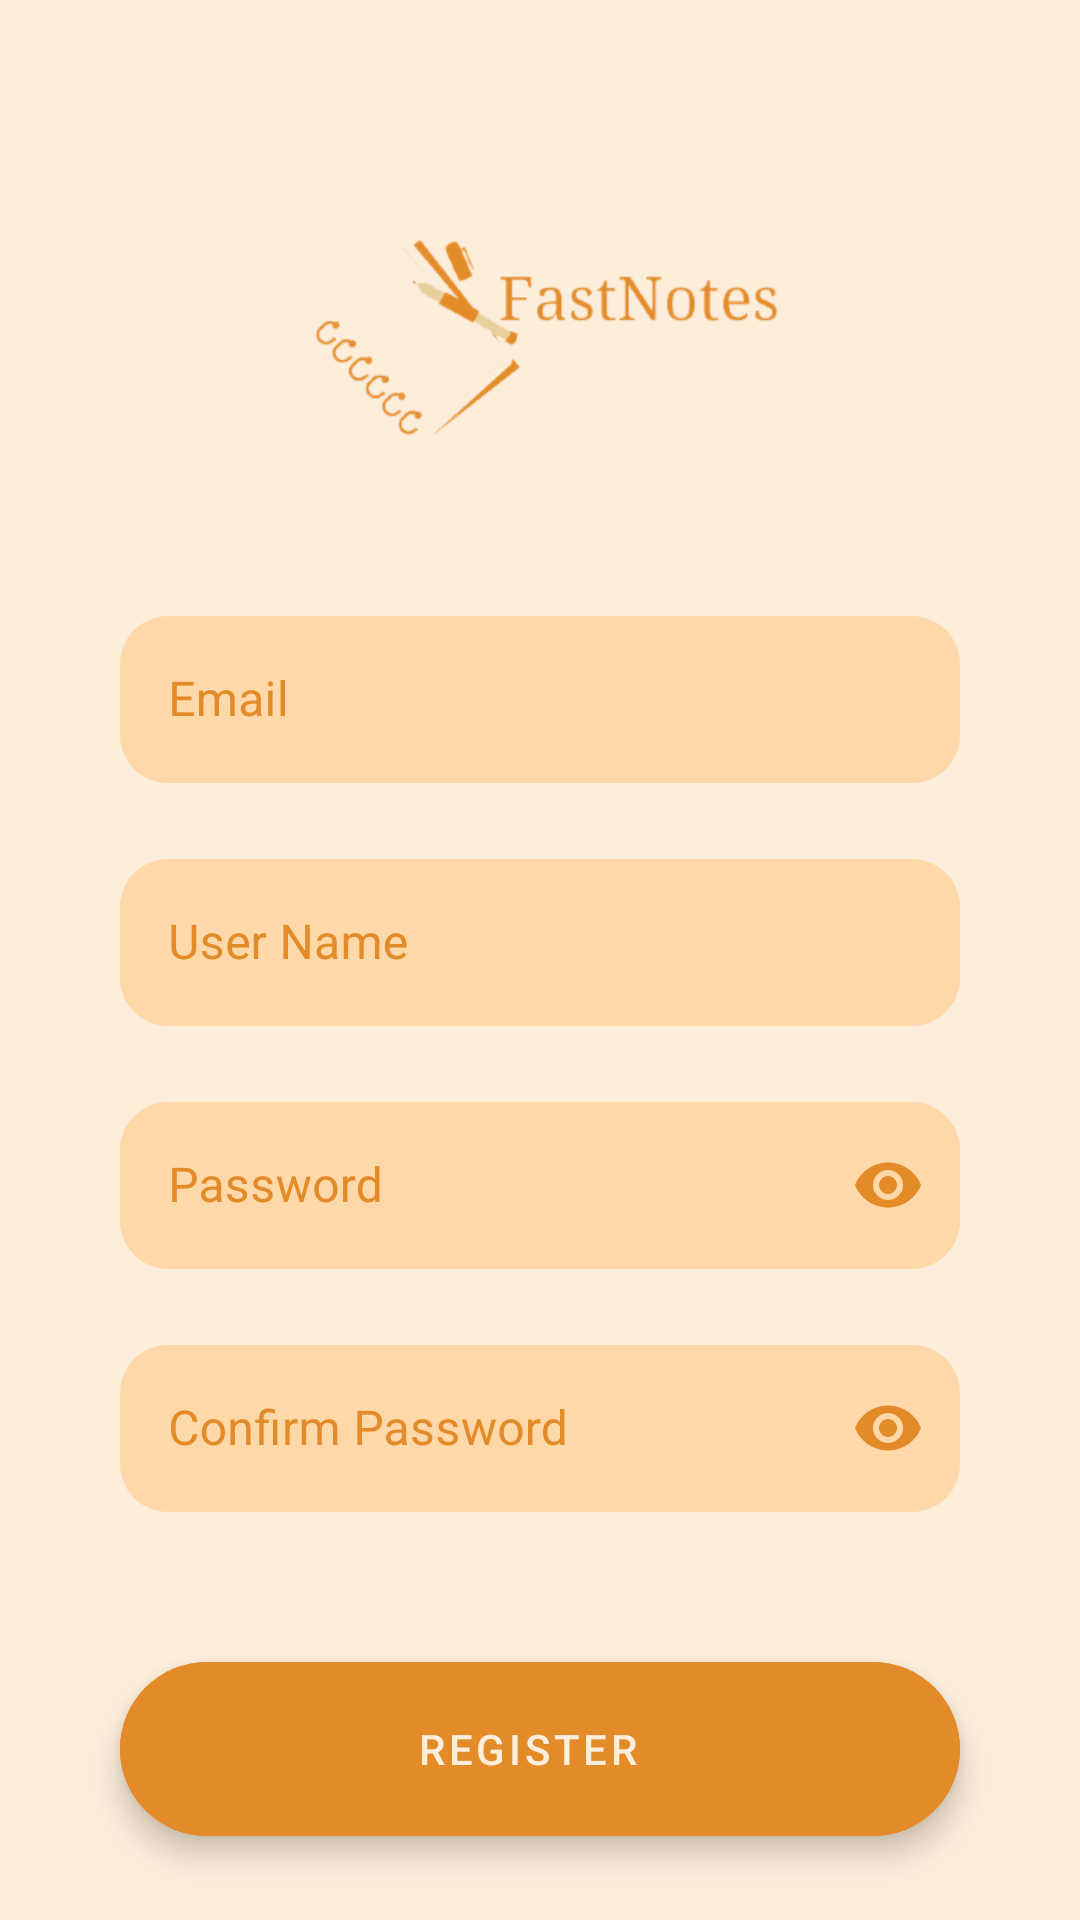

The Android layout XML behind this screen, and the referenced resources:
<!-- AndroidManifest.xml: application theme Theme.FastNotes -->
<!-- res/layout/activity_register_user.xml -->
<?xml version="1.0" encoding="utf-8"?>
<androidx.core.widget.NestedScrollView xmlns:android="http://schemas.android.com/apk/res/android"
    xmlns:app="http://schemas.android.com/apk/res-auto"
    xmlns:tools="http://schemas.android.com/tools"
    android:layout_width="match_parent"
    android:layout_height="match_parent"
    android:fillViewport="true"
    android:fitsSystemWindows="true">

    <androidx.constraintlayout.widget.ConstraintLayout
        android:layout_width="match_parent"
        android:layout_height="wrap_content"
        android:background="@color/beige"
        tools:context=".ui.activities.RegisterUserActivity"
        android:fitsSystemWindows="true">

        <androidx.appcompat.widget.AppCompatImageView
            android:id="@+id/_logo_register"
            android:layout_width="200dp"
            android:layout_height="200dp"
            app:layout_constraintBottom_toBottomOf="parent"
            app:layout_constraintEnd_toEndOf="parent"
            app:layout_constraintStart_toStartOf="parent"
            app:layout_constraintTop_toTopOf="parent"
            app:layout_constraintVertical_bias="0"
            app:srcCompat="@drawable/logo_vetor" />

        <com.google.android.material.textfield.TextInputLayout
            android:id="@+id/edittext_email_register"
            style="@style/Widget.MaterialComponents.TextInputLayout.OutlinedBox"
            android:layout_width="280dp"
            android:layout_height="wrap_content"
            android:hint="@string/email"
            android:textColorHint="@color/yellowish_brown"
            app:boxBackgroundColor="@color/dark_beige"
            app:boxCornerRadiusBottomEnd="16dp"
            app:boxCornerRadiusBottomStart="16dp"
            app:boxCornerRadiusTopEnd="16dp"
            app:boxCornerRadiusTopStart="16dp"
            app:boxStrokeColor="@color/yellowish_brown"
            app:boxStrokeWidth="0dp"
            app:hintTextColor="@color/yellowish_brown"
            app:layout_constraintEnd_toEndOf="parent"
            app:layout_constraintStart_toStartOf="parent"
            app:layout_constraintTop_toBottomOf="@id/_logo_register">

            <com.google.android.material.textfield.TextInputEditText
                android:layout_width="match_parent"
                android:layout_height="wrap_content"
                android:inputType="textEmailAddress" />

        </com.google.android.material.textfield.TextInputLayout>

        <com.google.android.material.textfield.TextInputLayout
            android:id="@+id/edittext_username_register"
            style="@style/Widget.MaterialComponents.TextInputLayout.OutlinedBox"
            android:layout_width="280dp"
            android:layout_height="wrap_content"
            android:layout_marginTop="20dp"
            android:hint="@string/user_name"
            android:textColorHint="@color/yellowish_brown"
            app:boxBackgroundColor="@color/dark_beige"
            app:boxCornerRadiusBottomEnd="16dp"
            app:boxCornerRadiusBottomStart="16dp"
            app:boxCornerRadiusTopEnd="16dp"
            app:boxCornerRadiusTopStart="16dp"
            app:boxStrokeColor="@color/yellowish_brown"
            app:boxStrokeWidth="0dp"
            app:hintTextColor="@color/yellowish_brown"
            app:layout_constraintEnd_toEndOf="parent"
            app:layout_constraintStart_toStartOf="parent"
            app:layout_constraintTop_toBottomOf="@id/edittext_email_register">

            <com.google.android.material.textfield.TextInputEditText
                android:layout_width="match_parent"
                android:layout_height="wrap_content"
                android:maxLength="20" />

        </com.google.android.material.textfield.TextInputLayout>

        <com.google.android.material.textfield.TextInputLayout
            android:id="@+id/edittext_password_register"
            style="@style/Widget.MaterialComponents.TextInputLayout.OutlinedBox"
            android:layout_width="280dp"
            android:layout_height="wrap_content"
            android:layout_marginTop="20dp"
            android:hint="@string/password"
            android:pointerIcon="arrow"
            android:textColorHint="@color/yellowish_brown"
            app:boxBackgroundColor="@color/dark_beige"
            app:boxCornerRadiusBottomEnd="16dp"
            app:boxCornerRadiusBottomStart="16dp"
            app:boxCornerRadiusTopEnd="16dp"
            app:boxCornerRadiusTopStart="16dp"
            app:boxStrokeColor="@color/yellowish_brown"
            app:boxStrokeWidth="0dp"
            app:endIconMode="password_toggle"
            app:endIconTint="@color/yellowish_brown"
            app:hintTextColor="@color/yellowish_brown"
            app:layout_constraintEnd_toEndOf="parent"
            app:layout_constraintStart_toStartOf="parent"
            app:layout_constraintTop_toBottomOf="@id/edittext_username_register">

            <com.google.android.material.textfield.TextInputEditText
                android:layout_width="match_parent"
                android:layout_height="wrap_content"
                android:inputType="textPassword" />

        </com.google.android.material.textfield.TextInputLayout>
        <com.google.android.material.textfield.TextInputLayout
            android:id="@+id/edittext_confirm_password_register"
            style="@style/Widget.MaterialComponents.TextInputLayout.OutlinedBox"
            android:layout_width="280dp"
            android:layout_height="wrap_content"
            android:layout_marginTop="20dp"
            android:hint="@string/confirm_password"
            android:pointerIcon="arrow"
            android:textColorHint="@color/yellowish_brown"
            app:boxBackgroundColor="@color/dark_beige"
            app:boxCornerRadiusBottomEnd="16dp"
            app:boxCornerRadiusBottomStart="16dp"
            app:boxCornerRadiusTopEnd="16dp"
            app:boxCornerRadiusTopStart="16dp"
            app:boxStrokeColor="@color/yellowish_brown"
            app:boxStrokeWidth="0dp"
            app:endIconMode="password_toggle"
            app:endIconTint="@color/yellowish_brown"
            app:hintTextColor="@color/yellowish_brown"
            app:layout_constraintEnd_toEndOf="parent"
            app:layout_constraintStart_toStartOf="parent"
            app:layout_constraintTop_toBottomOf="@id/edittext_password_register">

            <com.google.android.material.textfield.TextInputEditText
                android:layout_width="match_parent"
                android:layout_height="wrap_content"
                android:inputType="textPassword" />

        </com.google.android.material.textfield.TextInputLayout>

        <com.google.android.material.floatingactionbutton.ExtendedFloatingActionButton
            android:id="@+id/fab_register"
            android:layout_width="0dp"
            android:layout_height="58dp"
            android:layout_marginVertical="50dp"
            android:backgroundTint="@color/yellowish_brown"
            android:gravity="center"
            android:text="@string/register"
            android:textColor="@color/beige"
            app:layout_constraintEnd_toEndOf="@id/edittext_confirm_password_register"
            app:layout_constraintStart_toStartOf="@id/edittext_confirm_password_register"
            app:layout_constraintTop_toBottomOf="@id/edittext_confirm_password_register"
            app:layout_constraintBottom_toBottomOf="parent"
            app:layout_constraintVertical_bias="0"/>
    </androidx.constraintlayout.widget.ConstraintLayout>
</androidx.core.widget.NestedScrollView>
<!-- resources referenced by this layout -->
<resources>
  <color name="beige">#FDEEDC</color>
  <color name="dark_beige">#FFD8A9</color>
  <color name="yellowish_brown">#E38B29</color>
  <!-- drawable logo_vetor: png bitmap (drawable-hdpi, 8364 bytes) -->
  <string name="confirm_password">Confirm Password</string>
  <string name="email">Email</string>
  <string name="password">Password</string>
  <string name="register">Register</string>
  <string name="user_name">User Name</string>
  <style name="Theme.FastNotes" parent="Theme.MaterialComponents.Light.NoActionBar">
          
          <item name="colorPrimary">@color/dark_beige</item>
          <item name="colorPrimaryVariant">@color/yellowish_brown</item>
          <item name="colorOnPrimary">@color/beige</item>
          
          <item name="colorSecondary">@color/yellowish_brown</item>
          <item name="colorSecondaryVariant">@color/dark_beige</item>
          <item name="colorOnSecondary">@color/black</item>
          
          <item name="android:statusBarColor">?attr/colorPrimaryVariant</item>
          
      </style>
  <color name="black">#FF000000</color>
</resources>
